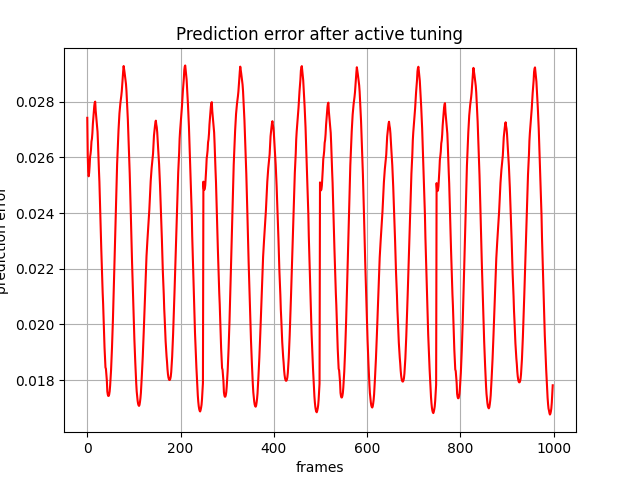

Values plotted in this chart, from the file beside it:
, 0
0, 0.02742
1, 0.02608
2, 0.02549
3, 0.02532
4, 0.02544
5, 0.02569
6, 0.02601
7, 0.02613
8, 0.02628
9, 0.02657
10, 0.02667
11, 0.02688
12, 0.0272
13, 0.02743
14, 0.02764
15, 0.02785
16, 0.02797
17, 0.02801
18, 0.02769
19, 0.0275
20, 0.0273
21, 0.02714
22, 0.02692
23, 0.02651
24, 0.02598
25, 0.02555
26, 0.02513
27, 0.0245
28, 0.02385
29, 0.02333
30, 0.02273
31, 0.02216
32, 0.0217
33, 0.02114
34, 0.02074
35, 0.02021
36, 0.01971
37, 0.01917
38, 0.01882
39, 0.01845
40, 0.0184
41, 0.01821
42, 0.01797
43, 0.01759
44, 0.01748
45, 0.01743
46, 0.01743
47, 0.01748
48, 0.01759
49, 0.0178
50, 0.01808
51, 0.01835
52, 0.01872
53, 0.01916
54, 0.01963
55, 0.02017
56, 0.02075
57, 0.02137
58, 0.022
59, 0.02266
... 939 more rows
